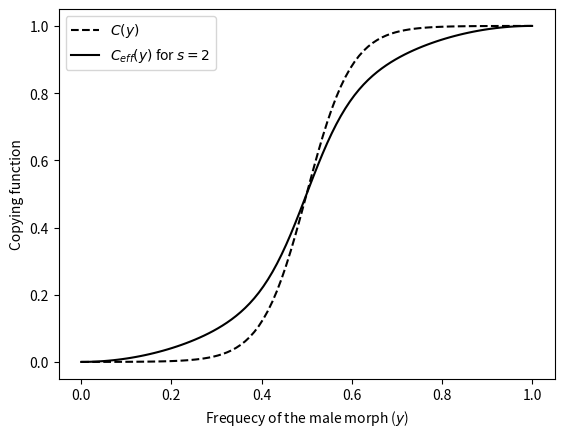

Source code (Python):
import numpy as np
import matplotlib.pyplot as plt

# extent of conformism
b = 20

x = np.linspace(0,1,100)
y1 = 1/(1+np.exp(-b*(x-0.5))) # copying function
y2 = x**2 + (y1*(1-x**2 - (1-x)**2)) # effective conformism function

plt.plot(x, y1, "k--", label="$C(y)$")
plt.plot(x, y2, "k", label="$C_{eff}(y)$ for $s=2$")
plt.xlabel("Frequecy of the male morph ($y$)")
plt.ylabel("Copying function")
plt.legend()
plt.savefig("effective-conformism.pdf", format="pdf")
